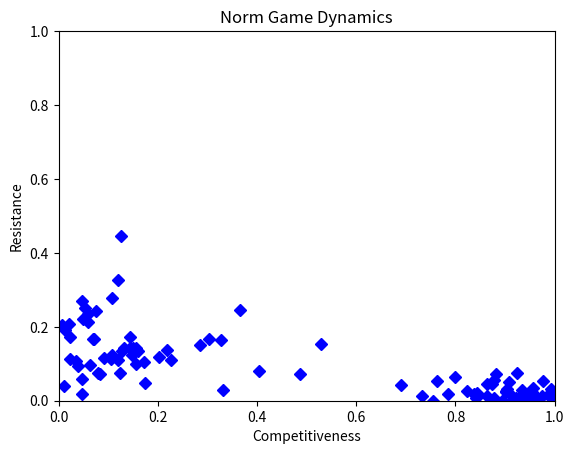
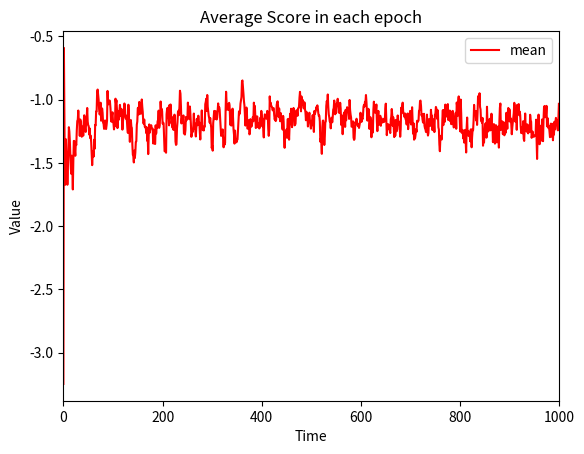
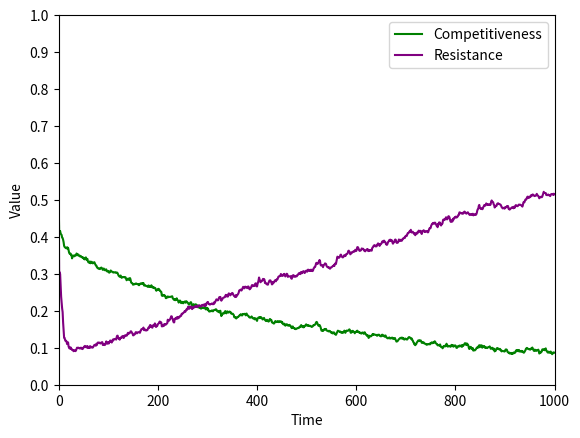

Reproduce these figures in Python, in order.
from random import uniform, randint
import matplotlib.pyplot as plt
import random
import datetime
import numpy as np

# random.seed(2)
random.seed(1031)

class Toplogic():
    def __init__(self, Age, Industry):
        self.Age = Age
        self.Industry = Industry

class Agent():
    def __init__(self, S, C, R, Neighbors):
        self.Score = S
        self.Competitiveness = C
        self.Resistance = R
        self.Neighbors = Neighbors

def Find_Neighbors(NumAgent):
    Network = []
    # 初始NumAgent人口
    for i in range(0, NumAgent):

        # 假设研究20-70岁的工作者
        Age = randint(20, 70)
        Age_Group = int((Age - 20) / 10)

        # 假设有5个职业(计算机，医生，律师，教师，农民)
        Industry = randint(0, 4)

        Network.append(Toplogic(Age, Industry))
    return Network

def Generate_agent(Network):
    Agents = []
    Neighbors = []
    # 每个agent有一个随机的boldness和vengefulness
    for i in range(len(Network)):
        Competitive = randint( 0, 7 )
        Prob_Competitive = Competitive / 7

        Resistence = randint( 0, 7 )
        Prob_Resistence = Resistence / 7

        for j in range(len(Network)):
            if Network[j].Age == Network[i].Age or Network[j].Industry == Network[i].Industry:
                Neighbors.append( Network[i] )
        Agents.append(Agent(0, Prob_Competitive, Prob_Resistence, Neighbors))
    return Agents

# print agents' feature
def Agent_print(j, Agents):
    print("Score: " + str(Agents[j].Score))
    print("Competitiveness: " + str( Agents[j].Competitiveness ) )
    print("Resistance: " + str( Agents[j].Resistance ) )

# Norm Game
def Norm_Game(Agents):
    # 遍历整个Agent的list
    N = NumAgent
    for u in range(len(Agents)):
        # 随机为score赋值
        s = random.uniform(0, 1)
        # Boldness是天生的
        b = Agents[u].Competitiveness
        if s < b:
            Agents[u].Score += 5 / N
            for y in range(len(Agents)):
                # only can be seen by their neighbors
                if y != u and Agents[y].Neighbors == Agents[u].Neighbors:
                    Agents[y].Score += -1 / N
                    if s < Agents[y].Resistance:
                        # Agents[u].Score += -1.5 / N
                        Agents[u].Score += -3 / N
                        Agents[y].Score += -1 / N
    return Agents

def Iteration(Agents, epoch):
    # Initiate the parameter
    next_Agents = []

    Scores = []
    Boldness = []
    Vengefulness = []
    Neighbors = []
    # 迭代100次
    print("运行迭代中...")
    for y in range(0, epoch):

        next_Agents = Norm_Game(Agents)

        Scores.append([u.Score for u in next_Agents])
        # print "i: " + str(y) + " Scores: ", Scores
        Boldness.append( [u.Competitiveness for u in next_Agents] )
        Vengefulness.append( [u.Resistance for u in next_Agents] )
        Neighbors.append([u.Neighbors for u in next_Agents])
        # 找到分数的平均值及其标准偏差
        M = np.mean(Scores[0])
        print("mean:", str(M))
        std_deviation = np.std(Scores[0])
        print("std_deviation:", str(std_deviation))

        # Norm happens here!
        new_agents = []  # create new agents list
        abondoned_agent = []
        for i in range(len(Agents)):
            # StandardScaler: 所有数据都聚集在0附近，方差为1
            scaler = (next_Agents[i].Score - M) / std_deviation
            if scaler >= 1:
                new_agents.append( Agent( 0, next_Agents[i].Competitiveness, next_Agents[i].Resistance, next_Agents[i].Neighbors ) )
                new_agents.append( Agent( 0, next_Agents[i].Competitiveness, next_Agents[i].Resistance, next_Agents[i].Neighbors ) )
            elif scaler > 0 and scaler < 1:
                new_agents.append( Agent( 0, next_Agents[i].Competitiveness, next_Agents[i].Resistance, next_Agents[i].Neighbors ) )
            else:
                abondoned_agent.append( Agent( 0, next_Agents[i].Competitiveness, next_Agents[i].Resistance, next_Agents[i].Neighbors ) )
        # refresh the Agents list
        if len(new_agents) <= NumAgent:
            Agents = new_agents
            Num_rest_Agents = NumAgent - len(Agents)
            # randomly create the rest of the Agents
            nn = Find_Neighbors(Num_rest_Agents)
            Generate_agent(nn)
        else:
            # if the Agents' size is out of the len(Agents), cut off the last the Agents' list
            next_Agents = new_agents[:NumAgent]

        Mutation(Agents)
    return Scores, Boldness, Vengefulness, Neighbors, next_Agents

def Mutation(Agents):
    # 突变
    for i in range(len(Agents)):
        mutation = uniform(0, 1)
        if mutation < 0.01:
            Competitiveness = randint( 0, 7 )
            Prob_Competitiveness = Competitiveness / 7

            Resistance = randint( 0, 7 )
            Prob_Resistance = Resistance / 7

            Agents[i].Competitiveness = Prob_Competitiveness
            Agents[i].Resistance = Prob_Resistance

# 模型参数
NumExp = 100
epoch = 1000
NumAgent = 25

#################
X = []
Y = []
Z = []
U = []
Boldness_end = []
Vengefulness_end = []

# 这是一个循环
for i in range(NumExp):
    print("这是第" + str(i) + "轮")
    # 1. Find Neighbors
    Network = Find_Neighbors(NumAgent)
    # 1+. Generate agent
    Agents = Generate_agent(Network)
    # 2. Print Agents
    for j in range(len(Agents)):
        Agent_print(j, Agents)
    # 3. Norm Game
    Agents = Norm_Game(Agents)
    # 4. Iteration
    Scores, Boldness_1, Vengefulness_1, Neighbors, Agents = Iteration(Agents, epoch)
    # 读取最后一次迭代后的Agent的Boldness和Vengefulness
    Boldness_end.append(Boldness_1[len(Boldness_1)-1])
    Vengefulness_end.append(Vengefulness_1[len(Vengefulness_1)-1])
    # for i in range(len(x)):
    #     print "i: " + str(i) + " x: " + str(x[i])
    x = [np.mean(u) for u in Scores]
    y = [np.mean(u) for u in Boldness_1]
    z = [np.mean(u) for u in Vengefulness_1]
    # u = [np.mean(u) for u in Agents]
    X.append(x)
    Y.append(y)
    Z.append(z)
    # U.append(u)


# Axelrod 基本图
fig, ax = plt.subplots()
plt.xlabel("Competitiveness")
plt.ylabel("Resistance")
plt.title('Norm Game Dynamics')
plt.ylim([0.0, 1.0])
plt.xlim([0.0, 1.0])
plt.plot([np.mean(u) for u in Boldness_end], [np.mean(u) for u in Vengefulness_end], 'D', c='blue')
plt.savefig("Norm_Game_Dynamics.png")
plt.show()

# 找到平均值
x = []
for i in range(epoch):
    gen = [e[i] for e in X]
    x.append(np.mean(gen))

y = []
for i in range(epoch):
    gen = [e[i] for e in Y]
    y.append( np.mean( gen ) )

z = []
for i in range(epoch):
    gen = [e[i] for e in Z]
    z.append(np.mean(gen))

u = []
for i in range(epoch):
    gen = [e[i] for e in U]
    u.append(np.mean(gen))


# 画图
fig, ax = plt.subplots()
ax.plot( x, color='red', label='mean' )
plt.title( "Average Score in each epoch" )
plt.xlabel( "Time" )
plt.ylabel( "Value" )
plt.legend()
# plt.yticks([0, 0.1, 0.2, 0.3, 0.4, 0.5, 0.6, 0.7, 0.8, 0.9, 1] )
plt.xlim( [0.0, epoch] )
plt.savefig( "Average Score" )
plt.show()

fig, ax = plt.subplots()
ax.plot(z, color='green', label='Competitiveness')
ax.plot(y, color='purple', label='Resistance')

plt.xlabel("Time")
plt.ylabel("Value")
plt.legend()
plt.ylim([0.0, 1.0])
plt.yticks([0,0.1,0.2,0.3,0.4,0.5,0.6,0.7,0.8,0.9,1])
plt.xlim([0.0, epoch])
plt.savefig("Norm Game")
plt.show()

print("画图中。。。")
